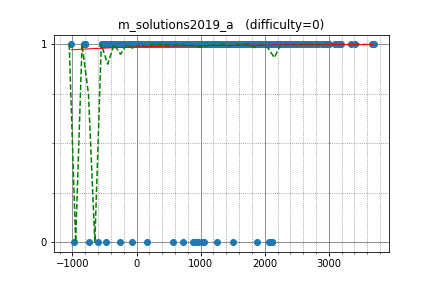

Data behind this chart, as committed beside it:
yosupo, 3413.579863, 1
Um_nik, 3698, 1
ainta, 3145, 1
DEGwer, 3177, 1
hos_lyric, 3188, 1
jtnydv25, 2500, 1
sigma425, 2933, 1
yutaka1999, 3678, 1
splittinghares, 2583, 1
krijgertje, 2999, 1
kobae964, 2827, 1
koosaga, 3349, 1
radoslav11, 2414, 1
maroonrk, 3126, 1
pekempey, 2407, 1
pwild, 2470, 1
lihao888, 1600, 1
Aquarius, 2640, 1
arknave, 1812, 1
Motarack, 2539, 1
socketnaut, 2561, 1
nocriz, 2249, 1
kdh9949, 2600, 1
satashun, 2652, 1
sansen, 2038, 1
boshi, 1969, 1
zscoder, 2815, 1
smiken, 2532, 1
tempura0224, 2495, 1
kyopro_friends, 2377, 1
yuma000, 2529, 1
risujiroh, 2307, 1
tzxydby, 1643, 1
IH19980412, 2945, 1
jah_melon, 2552, 1
kmjp, 2805, 1
riantkb, 2559, 1
b2563125, 2068, 1
ats5515, 2700, 1
zhoutb, 1843, 1
wucstdio, 2213, 1
NMLibrary, 2223, 1
Warden, 2403, 1
OnionPringles, 2721, 1
chemthan, 2603, 1
TangentDay, 2583, 1
uwi, 2960, 1
heno239, 2334, 1
flukehn, 2065, 1
Roundgod, 2646, 1
zerokugi, 2670, 1
piczaw, 2132, 1
zhongzihao, 2611, 1
qwqwq, 2772, 1
ukikagi, 2204, 1
rushcheyo, 2704, 1
teapotd, 1873, 1
sumitacchan, 2314, 1
kort0n, 2410, 1
mamekin, 2477, 1
moririn2528, 2200, 1
... 3,046 more rows
